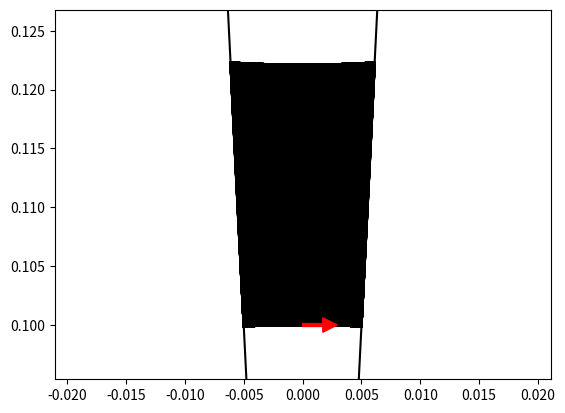

Generate this figure with matplotlib:
# A very general billiards program capable of handling specular, no-slip, and rolling billiards

# Imports
import matplotlib.pyplot as plt
import numpy as np
import math

# Constants
large=10000000
res = 100
eps=0.0000000001
pi = np.pi

def cos(x):
    return np.cos(x)

def sin(x):
    return np.sin(x)

def arccos(x):
    return np.arccos(x)

def arcsin(x):
    return np.arcsin(x)

# an old rotation matrix
def rot(x):
    return np.matrix([[-1,0,0],[0,cos(x),-sin(x)],[0,sin(x),cos(x)]],dtype=float)

# basic functions concerning wall segments
def qb(wall_segment):
    return (wall_segment[0],wall_segment[1])
def qe(wall_segment):
    return (wall_segment[2],wall_segment[3])
def diff(u1,u2):
    return (u2[0]-u1[0],u2[1]-u1[1])

def innprod(u1,u2):
    return u1[0]*u2[0]+u1[1]*u2[1]

# this returns the (smallest) angle between two vectors
def vecang(u1,u2):
    if innprod(u1,u2)/(veclen(u1)*veclen(u2))>1:
        # print(innprod(u1,u2)/(veclen(u1)*veclen(u2)))
        return 0.000000000001
    if innprod(u1,u2)/(veclen(u1)*veclen(u2))<-1:
        # print(innprod(u1,u2)/(veclen(u1)*veclen(u2)))
        return np.pi-0.000000000001

    return arccos(innprod(u1,u2)/(veclen(u1)*veclen(u2)))

def ub(wall_segment):
    w=(wall_segment[4],wall_segment[5])
    l=veclen(w)
    return (wall_segment[4]/l,wall_segment[5]/l)
# Testing simple functions above:
# show(veclen(diff(qb(easy_walls[1]),qe(easy_walls[1]))))

# normal vector from qb and qe
def normal(u1,u2):
    w=diff(u1,u2)
    l=veclen(w)
    return (-w[1]/l,w[0]/l)

#show(normal(qb(easy_walls[1]),qe(easy_walls[1])))
def curv(u1,u2,u3):
    # u1=qb, u2=qe, u3=ub
    norm=normal(u1,u2)
    return 2*(u3[0]*norm[0]+u3[1]*norm[1])/veclen(diff(u1,u2))
#show(curv(qb(easy_walls[1]),qe(easy_walls[1]),ub(easy_walls[1])))

def ue(u1,u2,u3):
    # u1=qb, u2=qe, u3=ub
    norm=normal(u1,u2)
    l=(2*(u3[0]*norm[0]+u3[1]*norm[1]))
    w=(norm[0]*l,norm[1]*l)
    return diff(w,u3)
#show( ue( qb(easy_walls[1]),qe(easy_walls[1]),ub(easy_walls[1])) )

def theta(u1,u2,u3,u4):
    # qb,qe,ub,ue
    if innprod(diff(u1,u2),u3)>=0:
        return arccos(innprod(u3,u4))
    if innprod(diff(u1,u2),u3)<0:
        return 2*pi-arccos(innprod(u3,u4))
#show(theta(qb(easy_walls[1]), qe(easy_walls[1]), ub(easy_walls[1]), ue(qb(easy_walls[1]),qe(easy_walls[1]),ub(easy_walls[1]))))

def center(u1,u2,u3):
    #qb,qe,ub
    cu=curv(u1,u2,u3)+eps
    return diff((-u3[1]/cu,u3[0]/cu),u1)
#show(center(qb(easy_walls[1]), qe(easy_walls[1]), ub(easy_walls[1])))

def pdistance(u1,u2):
    return ((u1[0]-u2[0])**2+(u1[1]-u2[1])**2)**(1/2)

def circ_or(v,w):
    if v[0]*w[1]-v[1]*w[0]>0:
        #print('counter clockwise')
        return 0
    else:
        #print('clockwise')
        return 1

def pointonarc(x,y,wall):
    u1=qb(wall)
    u2=qe(wall)
    u3=ub(wall)
    u4=ue(u1,u2,u3)
    C=center(u1,u2,u3)
    thet=theta(u1,u2,u3,u4)
    v1=diff(C,(x,y))
    v2=diff(C,u1)
    ori=circ_or(diff(C,u1),diff(C,u2))
    #print('ori',ori)
    ang=vecang(v1,v2)
    #print('theta', thet, 'ang',ang)
    if circ_or(v1,v2)==0:
        angdis=2*pi-ang
    else:
        angdis=ang
    if ori==1 and (thet>pi+eps or thet<pi-eps):
        if thet>2*pi-angdis:
            #print('1')
            return True
        if thet<2*pi-angdis:
            return False
    if ori==0 and (thet>pi+eps or thet<pi-eps):
        if thet>angdis:
            #print('2')
            return True
        if thet<angdis:
            return False
    if thet==pi:
        if innprod(v1,u3)>0:
            return True
        else:
            return False
        
def get_tangent(wall,x,y):
    if wall[6]==1:
        return getangle(diff(qb(wall),qe(wall)))
    if wall[6]==0:
        #print('circ tan')
        u1=qb(wall)
        u2=qe(wall)
        u3=ub(wall)
        C=center(u1,u2,u3)
        perp=getangle(diff(C,(x,y)))
        return perp+pi/2
    else:
        return False

def getoutnorm(vx,vy,ang):
    if vx*np.cos(ang)+vy*np.sin(ang)>0:
        return (np.cos(ang), np.sin(ang))
    else:
        return (-np.cos(ang), -np.sin(ang))
    

def veclen(u):
    return (u[0]**2+u[1]**2)**.5

def getangle(A):
    # return the angle of the vector A relative to the pos x-axis
    if A[0]>=0:
        if A[1]>=0:
            if (A[1]-eps)/veclen(A)>1:
                return arcsin(1)
            elif (A[1]-eps)/veclen(A)<-1:
                return arcsin(-1)
            else:
                return arcsin((A[1]-eps)/veclen(A))
        if A[1]<0:
            if (A[1]+eps)/veclen(A)>1:
                return arcsin(1)
            elif (A[1]+eps)/veclen(A)<-1:
                return arcsin(-1)
            else:
                return arcsin((A[1]+eps)/veclen(A))

    else:
        if (A[1]-eps)/veclen(A)>1:
            return pi-arcsin(1)
        elif (A[1]-eps)/veclen(A)<-1:
            return pi-arcsin(-1)
        else:
            return pi-arcsin((A[1]-eps)/veclen(A))

def wall_collide(pos,vel,wall):
    #print('in collide')
    # first check if the trajectory intersects the segment for linear boundaries
    # Note: works for only some circles--need better solution
    # It will excluse some legitimate circles if the trajectory passes in and out the arc
    if vel[0]==0:
            m2=10000000000000
    else:
            m2=vel[1]/vel[0]

    if wall[6]==1:
        v1=diff(pos,(wall[0],wall[1]))
        v2=diff(pos,(wall[2],wall[3]))
        #print(v1,v2,(vel[1],vel[2]))
        #print(vecang((vel[1],vel[2]),v1),vecang((vel[1],vel[2]),v2),vecang(v1,v2))
        #print(vecang((vel[1],vel[2]),v1)+vecang((vel[1],vel[2]),v2))
        angle_difference=vecang((vel[0],vel[1]),v1)+vecang((vel[0],vel[1]),v2)-vecang(v1,v2) #note cannot use vel directly as it is 3D
        #print(angle_difference)
        if angle_difference>0.0001:
            # print('does not collide',wall[0],wall[1],wall[2],wall[3])
            return (0,0,large+1)
        
        # find the intersection point
        if wall[2]==wall[0]:
            m1=(wall[3]-wall[1])/(eps)
        else:
            m1=(wall[3]-wall[1])/(wall[2]-wall[0])
        if m2==m1:
            m2=m2-eps
        x=(m2*pos[0]-pos[1]-m1*wall[0]+wall[1])/(m2-m1)
        y=pos[1]+m2*(x-pos[0])
        if ((x-pos[0])**2+(y-pos[1])**2)<eps:
            # print('not supposed to be here')
            return (0,0,large+1)
        else:
            # print('found a collision')
            # print(x,y,((x-pos[0])**2+(y-pos[1])**2))
            return (x,y,((x-pos[0])**2+(y-pos[1])**2))
    # m2 is the slope of vel, handling infinite case by making it large
    
    if wall[6]==0:
        #print('checking arc')
        u1=qb(wall)
        u2=qe(wall)
        u3=ub(wall)
        C=center(u1,u2,u3)
        radi=pdistance(C,u1)
        #print('radius',radi)
        A=1+m2**2
        B=-2*C[0]+2*m2*(pos[1]-m2*pos[0]-C[1])
        c=C[0]**2+m2**2*pos[0]**2+2*m2*pos[0]*(C[1]-pos[1])+(pos[1]-C[1])**2-radi**2
        x1=(-B+(B**2-4*A*c)**(1/2))/(2*A)
        x2=(-B-(B**2-4*A*c)**(1/2))/(2*A)
        # This handles the cases where the trajectory misses the circle entirely
        if math.isnan(x1):
            return (0,0,large+1)
        #if x2.real==False:
        #    return (0,0,large+1)
        else:
            y1=pos[1]+m2*(x1-pos[0])
            y2=pos[1]+m2*(x2-pos[0])
            #print('x1,y1,pointonarc(x1,y1,wall)',x1,y1,pointonarc(x1,y1,wall))
            #print('x2,y2,pointonarc(x2,y2,wall)',x2,y2,pointonarc(x2,y2,wall))
            d2=pdistance(pos,(x2,y2))
            d1=pdistance(pos,(x1,y1))
            #print(d1,d2)
            pointon1=pointonarc(x1,y1,wall) and d1>eps
            pointon2=pointonarc(x2,y2,wall) and d2>eps
            if pointon1:
                #print('made it here')
                # to this point there is nothing to prevent the point being the original point
                # also, we need to make such the intersection is in forward time
                #print('here', d1>eps, ((vel[0]>0 and x1-pos[0]>0) or (vel[0]<0 and x1-pos[0]<0)) , d1<d2 or pointon2==False or  (vel[0]<0 and x2-pos[0]>0) or (vel[0]>0 and x2-pos[0]<0) )
                if d1>eps and ((vel[0]>0 and x1-pos[0]>0) or (vel[0]<0 and x1-pos[0]<0)) and (d1<d2 or pointon2==False or (vel[0]<0 and x2-pos[0]>0) or (vel[0]>0 and x2-pos[0]<0)):
                    #print('returning x1')
                    return (x1,y1,d1)
            #print(x2,y2,pointon2)
            if pointon2:
                #print('made it to x2 part')
                #print('d2>eps,d2,eps',d2>eps,d2,eps)
                if d2>eps and ((vel[0]>0 and x2-pos[0]>0) or (vel[0]<0 and x2-pos[0]<0)):
                    #print('returning x2')
                    return (x2,y2,d2)
            #print(x1,y1,d1)
            #print(x2,y2,d2)
        #print('emergency exit')
        return(0,0,large+1)

def new_positions(walls,rotational_position,x,y,rotational_velocity,vx,vy):
    #print('in next wall')
    best_dist=large
    bestx=x
    besty=y
    best_wall=0
    for i in range(0,len(walls)):
        #print('wall', i)
        #note: dist=distance squared
        (xnew,ynew,dist)=wall_collide((x,y),(vx,vy),walls[i])
        #print('dist',dist)
        if eps<dist<best_dist:
            bestx=xnew
            besty=ynew
            best_dist=dist
            best_wall=i
    return ((best_dist/(rotational_velocity**2+vx**2+vy**2)**(1/2))*rotational_velocity+rotational_position,bestx,besty,best_wall)

def reflect(wall,x,y,vr,vx,vy,eta):
    V=np.zeros(shape=(3,1),dtype=float)
    V[0,0]=vr
    V[1,0]=vx
    V[2,0]=vy
    #show(V)
    # omega is the angle of the line or tangent to the circle, oriented by the direction
    omega=get_tangent(wall,x,y)
    #print(norman)
    
    a=np.cos(np.pi*eta)
    b=np.sin(np.pi*eta)
    U=np.matrix([[-a,b,0],[b,a,0],[0,0,-1]],dtype=float) #rough collision with upward normal

    V=np.matmul(np.matmul(rot(omega),U),np.matmul(rot(-omega),V))
    cosphi= V[1,0]*np.cos(omega)+V[2,0]*np.sin(omega)
    return (V[0,0],V[1,0],V[2,0],cosphi)

# Print table
def draw_table(wall_segments):
    #print(len(wall_segments))
#     newgraph=Graphics()
    for i in range(0,len(wall_segments)):
        #print('i',i)
        if wall_segments[i][6]==1:
            # draw line
            plt.plot([wall_segments[i][0],wall_segments[i][2]],[wall_segments[i][1],wall_segments[i][3]],color='black')
        else:
            u1=qb(wall_segments[i])
            u2=qe(wall_segments[i])
            u3=ub(wall_segments[i])
            u4=ue(u1,u2,u3)
            #print(u1,u2,u3,u4)
            C=center(u1,u2,u3)
            #print('center',C)
            arc_angle=theta(u1,u2,u3,u4)
            #print('total angle', arc_angle)
            radius=1/abs(curv(u1,u2,u3))
            #print('radius', radius)
            x0=u1[0]
            y0=u1[1]
            startvec=diff(C,u1)
            #print('start vector',startvec)
            alpha=getangle(startvec)
            #print('alpha',alpha)
            for j in range(0,res+1):
                omega=(-1)**(circ_or(u3,diff(u1,u2)))*j/res*arc_angle
                #print(omega)
                #print(alpha)
                #print(radius*cos(alpha+omega),radius*sin(alpha+omega))
                #print(j,alpha+omega)
                x1=radius*cos(alpha+omega)+C[0]
                y1=radius*sin(alpha+omega)+C[1]
                #print(x1,y1)
                plt.plot([x0,x1], [y0,y1], color='black')
                x0=x1
                y0=y1
                #show(newgraph)

def BilliardMapIteration(wall_segments, state,eta):
    stoperror=False
    OP1 = state[1]
    OP2 = state[2]
    (state[0],state[1],state[2],Pwall)=new_positions(wall_segments,state[0],state[1],state[2],state[3],state[4],state[5])
    (state[3],state[4],state[5],cosphi)=reflect(wall_segments[Pwall],state[1],state[2],state[3],state[4],state[5],eta)
    #print(V0,V1,V2)
#     pathgraph=Draw_paths(OP1,OP2,P1,P2)

    if OP1==state[1] and OP2==state[2]:
        stoperror=True
    return (stoperror,cosphi)


#########################################################
# TABLE DEFINITION
#########################################################
# Tables are lists of walls oriented counterclockwise
# Each wall is a list
# [{0}starting x,
# {1} starting y,
# {2} ending x,
# {3} ending y,
# {4} direction vector x,
# {5} direction vector y,
# {6} shape: 0=arc 1=line,



#############################################################
# Automatic Table Generators
#############################################################
# curvilinear polygon: a regular n-gon with the sides arcs curving (in or out) according to crvang
# all walls no-slip
def make_crvngon(n,crvang):
    tab=[[1,0,cos(2*pi/n),sin(2*pi/n),cos(((2*pi+n*pi)/(2*n))+crvang),sin(((2*pi+n*pi)/(2*n))+crvang),0]]
    for i in range(1,n):
        tab+=[[cos(i*2*pi/n),sin(i*2*pi/n),cos((i+1)*2*pi/n),sin((i+1)*2*pi/n),cos(((2*pi+n*pi)/(2*n))+crvang+i*2*pi/n),sin(((2*pi+n*pi)/(2*n))+crvang+i*2*pi/n),0]]
    return tab

def make_ngon(n):
    tab=[[1,0,cos(2*pi/n),sin(2*pi/n),cos(2*pi/n)-1,sin(2*pi/n),1]]
    for i in range(1,n):
        tab+=[[cos(i*2*pi/n),sin(i*2*pi/n),cos((i+1)*2*pi/n),sin((i+1)*2*pi/n),cos((i+1)*2*pi/n)-cos(i*2*pi/n),sin((i+1)*2*pi/n)-sin(i*2*pi/n),1]]
    return tab

def make_strip(L):
    tab=[[-L,0,L,0,1,0,1]]
    tab+=[[L,0,L,1,0,1,1]]
    tab+=[[L,1,-L,1,-1,0,1]]
    tab+=[[-L,1,-L,0,0,-1,1]]
    return tab

def make_triangle(Angle, L):
    tab=[[0,0,L*cos((np.pi-Angle)/2),L*sin(np.pi-(np.pi-Angle)/2),cos((np.pi-Angle)/2),sin(np.pi-(np.pi-Angle)/2),1]]
    tab+=[[L*cos((np.pi-Angle)/2),L*sin(np.pi-(np.pi-Angle)/2),L*cos(np.pi-(np.pi-Angle)/2),L*sin(np.pi-(np.pi-Angle)/2),-1,0,1]]
    tab+=[[L*cos(np.pi-(np.pi-Angle)/2),L*sin(np.pi-(np.pi-Angle)/2),0,0,-cos(np.pi-(np.pi-Angle)/2),-sin(np.pi-(np.pi-Angle)/2),1]]
    return tab

######################################
# STATES DEFINITION
######################################
# States has N+1 (pairs of, for rolling) rows, each row being the state after collision m (before and after rolling)
# Each state has eleven components
#[{0} rotational position (seldom used),
# {1} x pos in fixed frame,
# {2} y pos in fixed frame,
# {3} rotational velocity (not used for specular collisions),
# {4} x velocity,
# {5} y velocity,
# {6} t=time,
# {7} s=arclength,
# {8} phi=angle relative to outward normal,
# {9} wall number]

#####################################
# Main Routines
#####################################
# These will vary a lot, but often we will want to run through a
# series of different tables in a family, looking at trajectories,
# phase portraits, or Lyapunov exponents
#####################################

#######################################################################
############################ PARAMETERS ###############################
#######################################################################
epsilon= 0.01

n = 10000
x = 0
y = 0.1
curve = 0.1
eta = 0.1
sides = 4
alpha = 0
spin = 0

# plt.figure(figsize=(20,20))

#######################################################################
#######################################################################


isStrip = False
isWedge = True
if(isStrip == False or isWedge == True):
    plt.axis('equal')

if isStrip == True:
    table = make_strip(100)
elif isWedge:
    table = make_triangle(curve, 1000)
elif curve != 0:
    table=make_crvngon(sides,math.radians(curve))
else:
    table = make_ngon(sides)

vx0=np.cos(alpha)
vy0=np.sin(alpha)
norm = (vx0**2+vy0**2+spin**2)**0.5
state=[0,x,y,spin/norm,vx0/norm,vy0/norm]
miX = 1000000000
miY = 1000000000
maX = -1000000000
maY = -1000000000

for _ in range(0,n-1):
    x0 = state[1]
    y0 = state[2]
    miX = min(miX,x0)
    maX = max(maX,x0)
    maY = max(maY,y0)
    miY = min(miY,y0)
    (runerror,cosphi)=BilliardMapIteration(table, state,eta)
    x1 = state[1]
    y1 = state[2]
    miX = min(miX,x1)
    maX= max(maX,x1)
    maY = max(maY,y1)
    miY = min(miY, y1)
    plt.plot([x0,x1],[y0,y1],color='black')

draw_table(table)
if(isStrip):
    miY = 0
    maY = 1
elif(isWedge):
    aMa = max(abs(miX),abs(maX))
    miX = -aMa
    maX = aMa
scaleX = maX-miX
scaleY = maY -miY
if((isStrip == True or isWedge== True) and scaleX<200 and scaleY<200 and scaleX>=0 and scaleY >= 0):
    plt.xlim(miX-0.2*scaleX, maX+0.2*scaleX)
    plt.ylim(miY-0.2*scaleY,maY + 0.2*scaleY)
miScale = 2*min(scaleX,scaleY)
if(miScale == 0):
    miScale = max(scaleX,scaleY)
if(miScale>3 or not (isStrip or isWedge) or miScale<0):
    miScale = 3
plt.arrow(x,y,miScale*0.07*np.cos(alpha),miScale*0.07*np.sin(alpha),width=miScale*0.01, color='red', head_width=miScale*0.05, head_length=miScale*0.05,zorder=10)
# plt.savefig("pic.png",dpi=200)
plt.show()